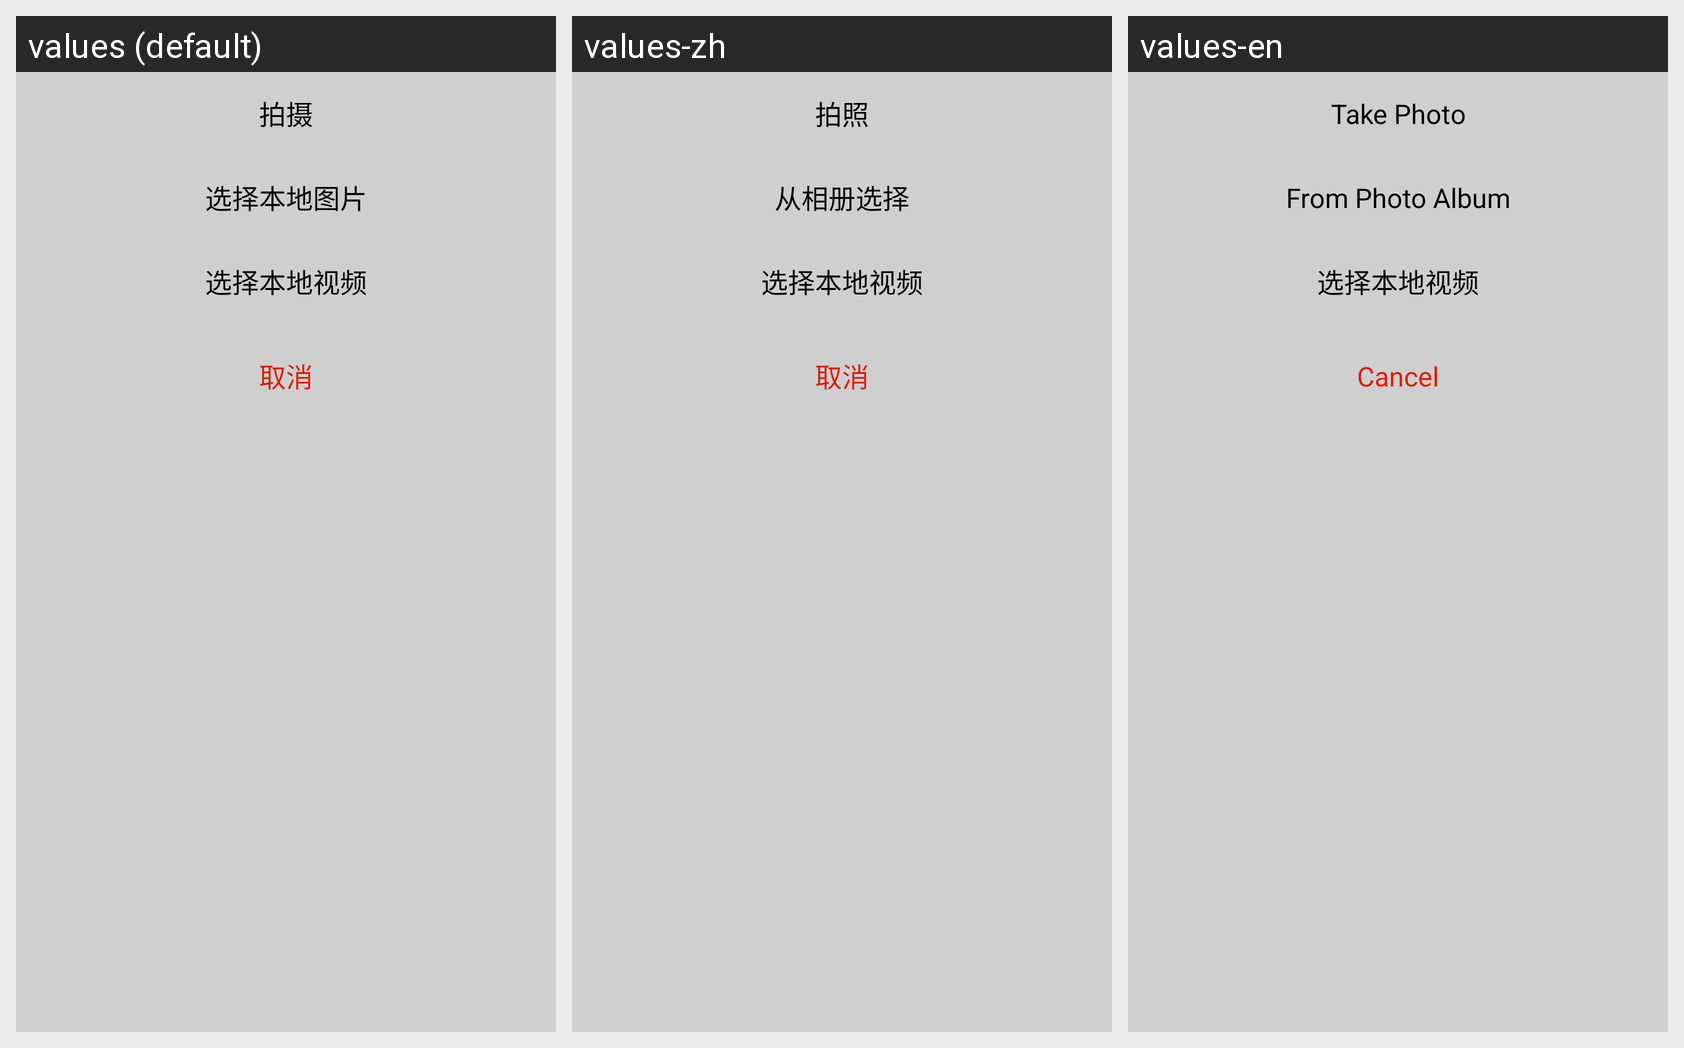

Locale-by-locale string values for the Android screen shown in this grid:
Android screen res/layout/dialog_choose_photo.xml rendered under 3 locales, left to right: values (default), values-zh, values-en. Device: Nexus 5 (rendered at 1080×1920; each locale shown at half size, 540×960, under a caption strip naming it); theme AppTheme.
Strings drawn on this screen, with the default value and each locale's value (text and hints the layout hard-codes, and strings that could not be matched under every locale, appear in the picture but are not listed):

str_take_photo
  values: 拍摄
  values-zh: 拍照
  values-en: Take Photo

str_from_album
  values: 选择本地图片
  values-zh: 从相册选择
  values-en: From Photo Album

choose_video
  values: 选择本地视频
  values-zh: 选择本地视频  [not translated; the default value is used]
  values-en: 选择本地视频  [not translated; the default value is used]

str_cancel
  values: 取消
  values-zh: 取消
  values-en: Cancel
